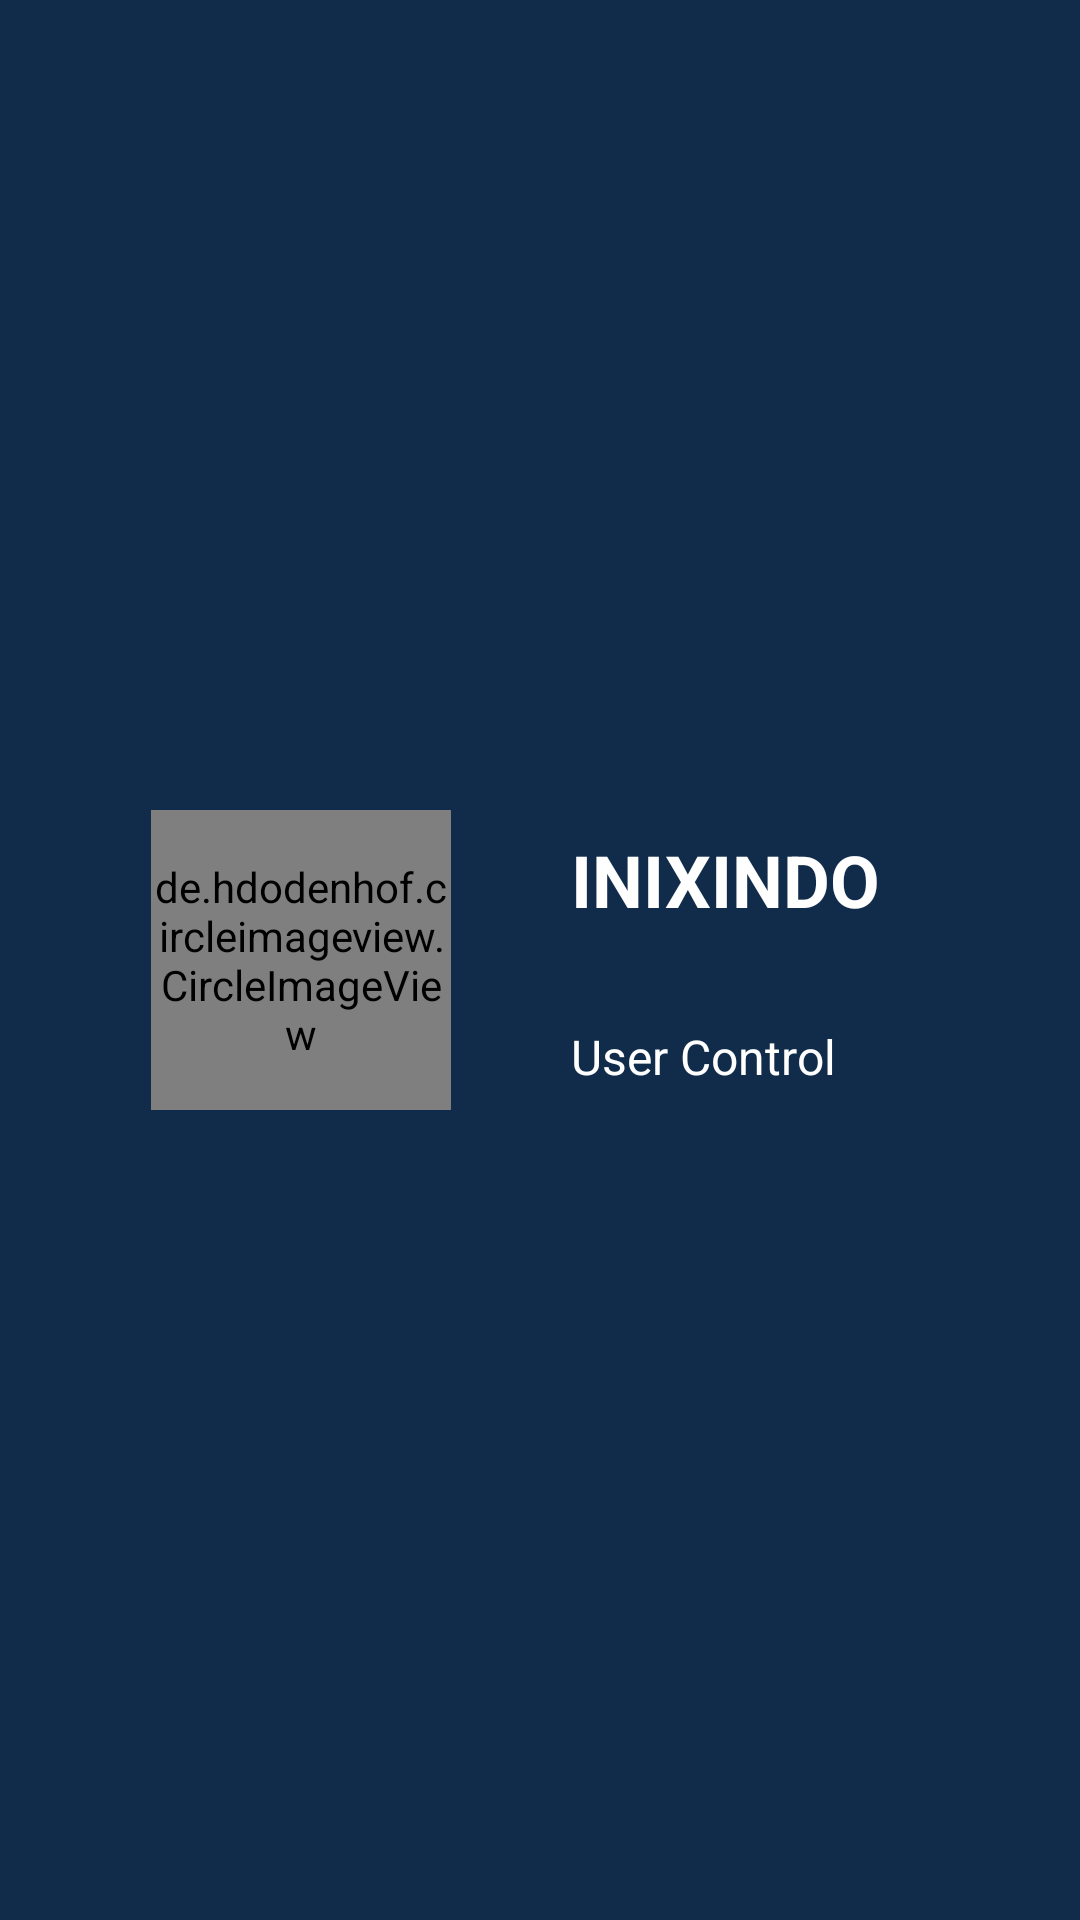

Here is an Android app screen rendered from its layout file. Give the layout XML and the strings, colors and styles it references.
<!-- AndroidManifest.xml: application theme Theme.InixindoProjectIndividu -->
<!-- res/layout/nav_header_layout.xml -->
<?xml version="1.0" encoding="utf-8"?>
<layout xmlns:android="http://schemas.android.com/apk/res/android"
    xmlns:app="http://schemas.android.com/apk/res-auto"
    xmlns:tools="http://schemas.android.com/tools">

    <androidx.appcompat.widget.LinearLayoutCompat
        android:layout_width="match_parent"
        android:layout_height="180dp"
        android:background="@color/inix1"
        android:gravity="center"
        android:orientation="vertical">

        <androidx.appcompat.widget.LinearLayoutCompat
            android:layout_width="match_parent"
            android:layout_height="wrap_content"
            android:layout_margin="16dp"
            android:gravity="center"
            android:orientation="horizontal">

            <de.hdodenhof.circleimageview.CircleImageView
                android:id="@+id/profile_picture"
                android:layout_width="100dp"
                android:layout_height="100dp"
                android:src="@drawable/profile_picture"
                app:civ_border_color="@color/inix3"
                app:civ_border_width="0.5dp" />

            <androidx.appcompat.widget.LinearLayoutCompat
                android:layout_width="wrap_content"
                android:layout_height="wrap_content"
                android:orientation="vertical"
                android:paddingLeft="24dp">

                <TextView
                    android:id="@+id/textview_name"
                    android:layout_width="wrap_content"

                    android:layout_height="wrap_content"
                    android:padding="16dp"
                    android:text="INIXINDO"
                    android:textColor="@color/white"
                    android:textSize="24sp"
                    android:textStyle="bold" />

                <TextView
                    android:layout_width="wrap_content"
                    android:layout_height="wrap_content"
                    android:padding="16dp"
                    android:text="User Control"
                    android:textColor="@color/white"
                    android:textSize="16sp"
                    android:textStyle="normal" />


            </androidx.appcompat.widget.LinearLayoutCompat>
        </androidx.appcompat.widget.LinearLayoutCompat>

    </androidx.appcompat.widget.LinearLayoutCompat>

</layout>
<!-- resources referenced by this layout -->
<resources>
  <color name="inix1">#112c4a</color>
  <color name="inix3">#d32137</color>
  <color name="white">#FFFFFFFF</color>
  <style name="Theme.InixindoProjectIndividu" parent="Theme.MaterialComponents.DayNight.NoActionBar">
          
          <item name="colorPrimary">@color/purple_500</item>
          <item name="colorPrimaryVariant">@color/inix1</item>
          <item name="colorOnPrimary">@color/white</item>
          
          <item name="colorSecondary">@color/inix1</item>
          <item name="colorSecondaryVariant">@color/inix2</item>
          <item name="colorOnSecondary">@color/inix3</item>
          
          <item name="android:statusBarColor" tools:targetApi="l">?attr/colorPrimaryVariant</item>
          
      </style>
  <color name="purple_500">#FF000000</color>
  <color name="inix2">#6fa0be</color>
</resources>
